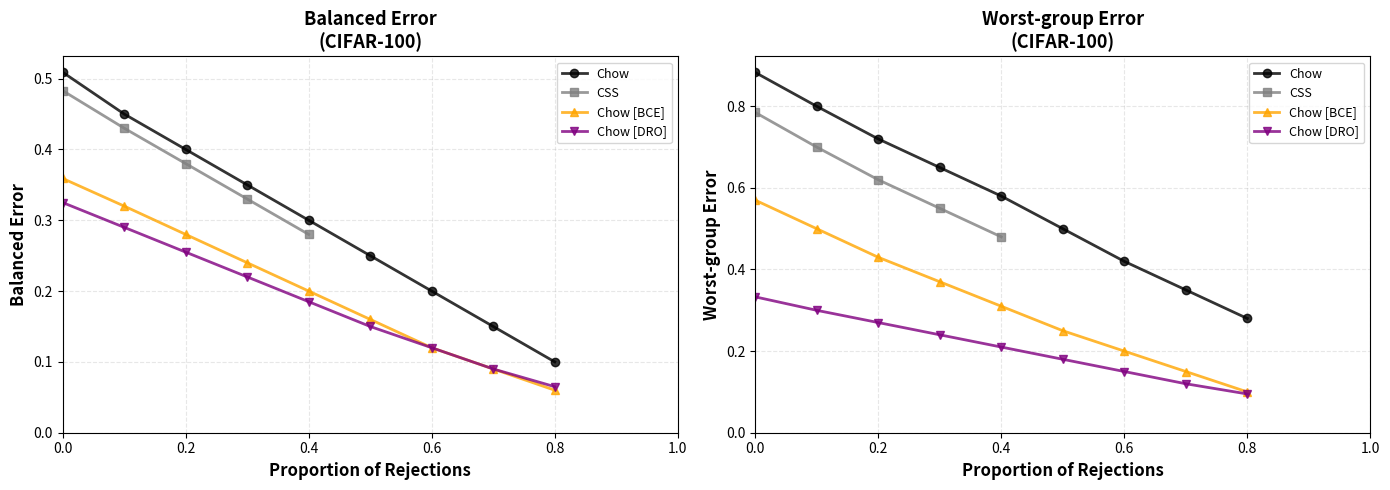

The matplotlib source for this figure:
#!/usr/bin/env python3
"""
Vẽ biểu đồ Balanced and Worst-group Errors như Figure 3 trong paper
"Learning to Reject Meets Long-Tail Learning"

Figure 3: Balanced and worst-group errors as functions of proportion of rejections.
So sánh các phương pháp: Chow, CSS, Chow [BCE], Plug-in [Balanced], Chow [DRO], Plug-in [Worst]
"""

import json
import argparse
from pathlib import Path
from typing import Dict, List, Optional, Tuple
import numpy as np
import matplotlib.pyplot as plt
import matplotlib
matplotlib.use('Agg')  # Non-interactive backend


# ================================
# Data structures
# ================================

class MethodData:
    """Lưu trữ dữ liệu cho một phương pháp."""
    def __init__(self, name: str, color: str, marker: str, linestyle: str = '-'):
        self.name = name
        self.color = color
        self.marker = marker
        self.linestyle = linestyle
        self.rejection_rates: List[float] = []
        self.balanced_errors: List[float] = []
        self.worst_group_errors: List[float] = []
    
    def add_point(self, rejection_rate: float, balanced_error: float, worst_group_error: float):
        """Thêm một điểm dữ liệu."""
        self.rejection_rates.append(rejection_rate)
        self.balanced_errors.append(balanced_error)
        self.worst_group_errors.append(worst_group_error)
    
    def get_sorted_data(self) -> Tuple[np.ndarray, np.ndarray, np.ndarray]:
        """Trả về dữ liệu đã sắp xếp theo rejection rate."""
        if len(self.rejection_rates) == 0:
            return np.array([]), np.array([]), np.array([])
        
        # Sort by rejection rate
        indices = np.argsort(self.rejection_rates)
        r = np.array(self.rejection_rates)[indices]
        e_bal = np.array(self.balanced_errors)[indices]
        e_wst = np.array(self.worst_group_errors)[indices]
        return r, e_bal, e_wst


# ================================
# Data loading
# ================================

def load_from_json(json_path: Path, method_name: str) -> Optional[MethodData]:
    """Load dữ liệu từ JSON file (từ run_balanced_plugin_ce_only.py hoặc tương tự)."""
    if not json_path.exists():
        print(f"Warning: {json_path} not found, skipping {method_name}")
        return None
    
    with open(json_path, 'r', encoding='utf-8') as f:
        data = json.load(f)
    
    method = MethodData(method_name, 'blue', 'o')
    
    # Extract RC curve data from test split
    if 'rc_curve' in data and 'test' in data['rc_curve']:
        rc_data = data['rc_curve']['test']
        rejection_rates = rc_data.get('rejection_rates', [])
        balanced_errors = rc_data.get('balanced_errors', [])
        worst_group_errors = rc_data.get('worst_group_errors', [])
        
        for r, e_bal, e_wst in zip(rejection_rates, balanced_errors, worst_group_errors):
            method.add_point(float(r), float(e_bal), float(e_wst))
    
    # Alternative: extract from results_per_cost
    elif 'results_per_cost' in data:
        for result in data['results_per_cost']:
            test_metrics = result.get('test_metrics', {})
            rejection_rate = 1.0 - test_metrics.get('coverage', 0.0)
            balanced_error = test_metrics.get('balanced_error', 1.0)
            worst_group_error = test_metrics.get('worst_group_error', 1.0)
            method.add_point(rejection_rate, balanced_error, worst_group_error)
    
    return method


def create_manual_data(dataset: str = 'CIFAR-100') -> Dict[str, MethodData]:
    """
    Tạo dữ liệu thủ công - bạn có thể chỉnh sửa số liệu ở đây.
    Format: (rejection_rate, balanced_error, worst_group_error)
    
    Số liệu mẫu từ paper Table 2 và Figure 3 - bạn có thể thay thế bằng số liệu thực tế của mình.
    """
    methods = {}
    
    # Chow method
    chow = MethodData("Chow", 'black', 'o', '-')
    # Số liệu mẫu từ paper (CIFAR-100) - THAY ĐỔI THEO SỐ LIỆU CỦA BẠN
    if dataset == 'CIFAR-100':
        chow.add_point(0.0, 0.509, 0.883)
        chow.add_point(0.1, 0.450, 0.800)
        chow.add_point(0.2, 0.400, 0.720)
        chow.add_point(0.3, 0.350, 0.650)
        chow.add_point(0.4, 0.300, 0.580)
        chow.add_point(0.5, 0.250, 0.500)
        chow.add_point(0.6, 0.200, 0.420)
        chow.add_point(0.7, 0.150, 0.350)
        chow.add_point(0.8, 0.100, 0.280)
    methods['Chow'] = chow
    
    # CSS method
    css = MethodData("CSS", 'gray', 's', '-')
    if dataset == 'CIFAR-100':
        css.add_point(0.0, 0.483, 0.785)
        css.add_point(0.1, 0.430, 0.700)
        css.add_point(0.2, 0.380, 0.620)
        css.add_point(0.3, 0.330, 0.550)
        css.add_point(0.4, 0.280, 0.480)
    methods['CSS'] = css
    
    # Chow [BCE]
    chow_bce = MethodData("Chow [BCE]", 'orange', '^', '-')
    if dataset == 'CIFAR-100':
        chow_bce.add_point(0.0, 0.359, 0.570)
        chow_bce.add_point(0.1, 0.320, 0.500)
        chow_bce.add_point(0.2, 0.280, 0.430)
        chow_bce.add_point(0.3, 0.240, 0.370)
        chow_bce.add_point(0.4, 0.200, 0.310)
        chow_bce.add_point(0.5, 0.160, 0.250)
        chow_bce.add_point(0.6, 0.120, 0.200)
        chow_bce.add_point(0.7, 0.090, 0.150)
        chow_bce.add_point(0.8, 0.060, 0.100)
    methods['Chow [BCE]'] = chow_bce
    
    # Chow [DRO]
    chow_dro = MethodData("Chow [DRO]", 'purple', 'v', '-')
    if dataset == 'CIFAR-100':
        chow_dro.add_point(0.0, 0.325, 0.333)
        chow_dro.add_point(0.1, 0.290, 0.300)
        chow_dro.add_point(0.2, 0.255, 0.270)
        chow_dro.add_point(0.3, 0.220, 0.240)
        chow_dro.add_point(0.4, 0.185, 0.210)
        chow_dro.add_point(0.5, 0.150, 0.180)
        chow_dro.add_point(0.6, 0.120, 0.150)
        chow_dro.add_point(0.7, 0.090, 0.120)
        chow_dro.add_point(0.8, 0.065, 0.095)
    methods['Chow [DRO]'] = chow_dro
    
    # Plug-in [Balanced] và Plug-in [Worst] sẽ được load từ JSON
    # Nếu không có JSON, bạn có thể thêm số liệu ở đây:
    
    return methods


# ================================
# Plotting
# ================================

def plot_figure3_comparison(
    methods: Dict[str, MethodData],
    dataset_name: str,
    save_path: Path,
    figsize: Tuple[int, int] = (14, 5)
):
    """
    Vẽ biểu đồ giống Figure 3 trong paper.
    
    Args:
        methods: Dictionary chứa MethodData cho các phương pháp
        dataset_name: Tên dataset (CIFAR-100, ImageNet, iNaturalist)
        save_path: Đường dẫn để lưu biểu đồ
        figsize: Kích thước figure
    """
    fig, axes = plt.subplots(1, 2, figsize=figsize)
    
    # Subplot 1: Balanced Error
    ax1 = axes[0]
    # Subplot 2: Worst-group Error
    ax2 = axes[1]
    
    # Colors và markers theo paper (có thể điều chỉnh)
    method_configs = {
        'Chow': {'color': 'black', 'marker': 'o', 'linestyle': '-'},
        'CSS': {'color': 'gray', 'marker': 's', 'linestyle': '-'},
        'Chow [BCE]': {'color': 'orange', 'marker': '^', 'linestyle': '-'},
        'Plug-in [Balanced]': {'color': 'green', 'marker': 'd', 'linestyle': '-'},
        'Chow [DRO]': {'color': 'purple', 'marker': 'v', 'linestyle': '-'},
        'Plug-in [Worst]': {'color': 'blue', 'marker': 'p', 'linestyle': '-'},
    }
    
    # Vẽ từng phương pháp
    for method_name, method_data in methods.items():
        r, e_bal, e_wst = method_data.get_sorted_data()
        
        if len(r) == 0:
            continue
        
        config = method_configs.get(method_name, {
            'color': 'black',
            'marker': 'o',
            'linestyle': '-'
        })
        
        # Plot balanced error
        ax1.plot(
            r, e_bal,
            marker=config['marker'],
            color=config['color'],
            linestyle=config['linestyle'],
            label=method_name,
            linewidth=2,
            markersize=6,
            alpha=0.8
        )
        
        # Plot worst-group error
        ax2.plot(
            r, e_wst,
            marker=config['marker'],
            color=config['color'],
            linestyle=config['linestyle'],
            label=method_name,
            linewidth=2,
            markersize=6,
            alpha=0.8
        )
    
    # Format subplot 1: Balanced Error
    ax1.set_xlabel('Proportion of Rejections', fontsize=12, fontweight='bold')
    ax1.set_ylabel('Balanced Error', fontsize=12, fontweight='bold')
    ax1.set_title(f'Balanced Error\n({dataset_name})', fontsize=13, fontweight='bold')
    ax1.grid(True, alpha=0.3, linestyle='--')
    ax1.legend(fontsize=9, loc='best')
    ax1.set_xlim([0, 1])
    ax1.set_ylim(bottom=0)
    
    # Format subplot 2: Worst-group Error
    ax2.set_xlabel('Proportion of Rejections', fontsize=12, fontweight='bold')
    ax2.set_ylabel('Worst-group Error', fontsize=12, fontweight='bold')
    ax2.set_title(f'Worst-group Error\n({dataset_name})', fontsize=13, fontweight='bold')
    ax2.grid(True, alpha=0.3, linestyle='--')
    ax2.legend(fontsize=9, loc='best')
    ax2.set_xlim([0, 1])
    ax2.set_ylim(bottom=0)
    
    plt.tight_layout()
    plt.savefig(save_path, dpi=150, bbox_inches='tight')
    plt.close()
    print(f"✓ Saved figure to: {save_path}")


# ================================
# Main
# ================================

def main():
    parser = argparse.ArgumentParser(
        description="Vẽ biểu đồ Balanced và Worst-group Errors như Figure 3 trong paper"
    )
    parser.add_argument(
        '--dataset',
        type=str,
        default='CIFAR-100',
        choices=['CIFAR-100', 'ImageNet', 'iNaturalist'],
        help='Dataset name'
    )
    parser.add_argument(
        '--output-dir',
        type=str,
        default='./results/paper_figures',
        help='Output directory for plots'
    )
    parser.add_argument(
        '--plugin-balanced-json',
        type=str,
        default=None,
        help='Path to Plug-in [Balanced] JSON results (from run_balanced_plugin_ce_only.py)'
    )
    parser.add_argument(
        '--plugin-worst-json',
        type=str,
        default=None,
        help='Path to Plug-in [Worst] JSON results'
    )
    parser.add_argument(
        '--manual-data',
        action='store_true',
        help='Use manual data instead of loading from JSON'
    )
    
    args = parser.parse_args()
    
    output_dir = Path(args.output_dir)
    output_dir.mkdir(parents=True, exist_ok=True)
    
    methods = {}
    
    # Load Plug-in [Balanced] từ JSON nếu có
    if args.plugin_balanced_json:
        plugin_balanced = load_from_json(
            Path(args.plugin_balanced_json),
            "Plug-in [Balanced]"
        )
        if plugin_balanced:
            methods['Plug-in [Balanced]'] = plugin_balanced
    
    # Load Plug-in [Worst] từ JSON nếu có
    if args.plugin_worst_json:
        plugin_worst = load_from_json(
            Path(args.plugin_worst_json),
            "Plug-in [Worst]"
        )
        if plugin_worst:
            methods['Plug-in [Worst]'] = plugin_worst
    
    # Nếu không có JSON, thử load từ default paths
    if not args.manual_data:
        dataset_path_map = {
            'CIFAR-100': 'cifar100_lt_if100',
            'ImageNet': 'imagenet_lt',
            'iNaturalist': 'inaturalist2018'
        }
        
        dataset_path = dataset_path_map.get(args.dataset, 'cifar100_lt_if100')
        default_plugin_path = Path(f'./results/ltr_plugin/{dataset_path}/ltr_plugin_ce_only_balanced.json')
        
        if default_plugin_path.exists() and 'Plug-in [Balanced]' not in methods:
            plugin_balanced = load_from_json(default_plugin_path, "Plug-in [Balanced]")
            if plugin_balanced:
                methods['Plug-in [Balanced]'] = plugin_balanced
                print(f"✓ Loaded Plug-in [Balanced] from {default_plugin_path}")
    
    # Load hoặc tạo dữ liệu cho các phương pháp khác
    if args.manual_data:
        manual_methods = create_manual_data(args.dataset)
        methods.update(manual_methods)
        print("✓ Using manual data from create_manual_data() function")
    else:
        # Load manual data cho các baseline methods
        manual_methods = create_manual_data(args.dataset)
        # Chỉ thêm các methods chưa có
        for name, method_data in manual_methods.items():
            if name not in methods:
                methods[name] = method_data
        print("✓ Loaded baseline methods from create_manual_data()")
        print("  Note: Edit create_manual_data() to update baseline numbers")
    
    # Đảm bảo có ít nhất một phương pháp
    if len(methods) == 0:
        print("⚠️  No methods loaded! Creating example with manual data...")
        methods = create_manual_data()
    
    # Vẽ biểu đồ
    save_path = output_dir / f'figure3_{args.dataset.lower().replace(" ", "_")}.png'
    plot_figure3_comparison(methods, args.dataset, save_path)
    
    print(f"\n✓ Completed! Plot saved to: {save_path}")
    print(f"\n📝 To add more methods:")
    print(f"   1. Edit create_manual_data() function in this script")
    print(f"   2. Or provide JSON files using --plugin-balanced-json, --plugin-worst-json")


if __name__ == '__main__':
    main()
